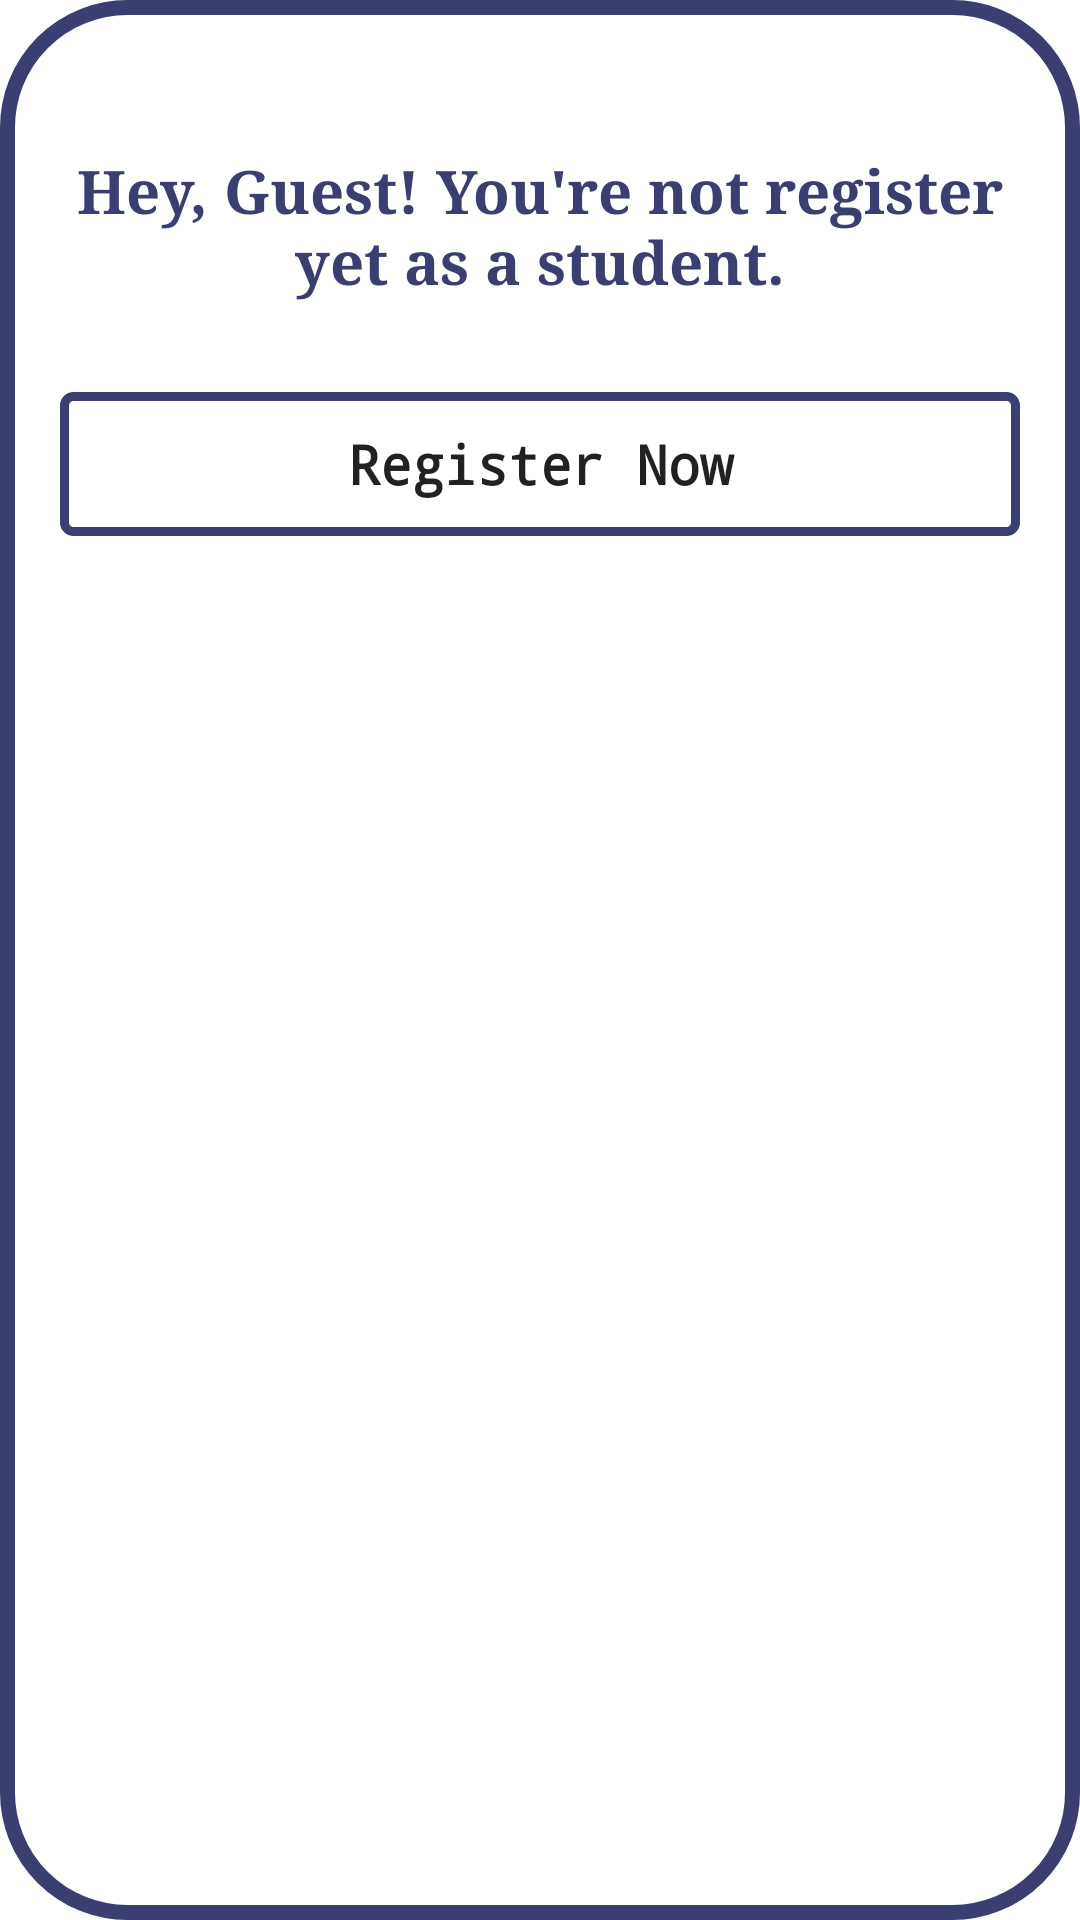

Reconstruct the res/layout file that produces this screen, plus the resources it refers to.
<!-- AndroidManifest.xml: application theme Theme.DemoOnlineSchool -->
<!-- res/layout/guest_register_layout.xml -->
<?xml version="1.0" encoding="utf-8"?>
<LinearLayout xmlns:android="http://schemas.android.com/apk/res/android"
    android:layout_width="match_parent"
    android:layout_height="wrap_content"
    android:layout_margin="10dp"
    android:background="@drawable/admin_custom_layout"
    android:orientation="vertical">

    <TextView
        android:layout_width="match_parent"
        android:layout_height="wrap_content"
        android:layout_marginLeft="20dp"
        android:layout_marginTop="50dp"
        android:layout_marginRight="20dp"
        android:layout_marginBottom="10dp"
        android:background="@color/white"
        android:fontFamily="serif"
        android:text="@string/hey_guest_you_re_not_register_yet_as_a_student"
        android:textAlignment="center"
        android:textColor="@color/comb_1"
        android:textSize="20sp"
        android:textStyle="bold" />

    <Button
        android:id="@+id/popupRegisterNowButtonID"
        android:layout_width="match_parent"
        android:layout_height="wrap_content"
        android:layout_marginLeft="20dp"
        android:layout_marginTop="20dp"
        android:layout_marginRight="20dp"
        android:layout_marginBottom="40dp"
        android:background="@drawable/button_bg"
        android:fontFamily="monospace"
        android:padding="10dp"
        android:text="@string/register_now"
        android:textAllCaps="false"
        android:textSize="18sp"
        android:textStyle="bold" />

</LinearLayout>
<!-- resources referenced by this layout -->
<resources>
  <color name="comb_1">#3A3E71</color>
  <color name="white">#FFFFFFFF</color>
  <!-- drawable admin_custom_layout (drawable) -->
  <?xml version="1.0" encoding="utf-8"?>
  <shape xmlns:android="http://schemas.android.com/apk/res/android"
      android:shape="rectangle">
  
      <corners android:radius="40dp" />
      <solid android:color="#FFFFFF" />
  
      <stroke
          android:width="5dp"
          android:color="@color/comb_1" />
  
  </shape>
  <!-- drawable button_bg (drawable) -->
  <?xml version="1.0" encoding="utf-8"?>
  <shape xmlns:android="http://schemas.android.com/apk/res/android"
      android:shape="rectangle">
  
      <corners android:radius="3dp" />
  
      <stroke
          android:width="3dp"
          android:color="@color/comb_1" />
  
  </shape>
  <string name="hey_guest_you_re_not_register_yet_as_a_student">Hey, Guest! You\'re not register yet as a student.</string>
  <string name="register_now">Register Now</string>
  <style name="Theme.DemoOnlineSchool" parent="Theme.MaterialComponents.DayNight.NoActionBar">
          
          <item name="colorPrimary">@color/comb_2</item>
          <item name="colorPrimaryVariant">@color/comb_2_5</item>
          <item name="colorOnPrimary">@color/white</item>
          
          <item name="colorSecondary">@color/black</item>
          <item name="colorSecondaryVariant">@color/teal_700</item>
          <item name="colorOnSecondary">@color/black</item>
          
          <item name="android:statusBarColor" tools:targetApi="l">?attr/colorPrimaryVariant</item>
          
      </style>
  <color name="comb_2">#484C7F</color>
  <color name="comb_2_5">#A6484C7F</color>
  <color name="black">#FF000000</color>
  <color name="teal_700">#FF018786</color>
</resources>
